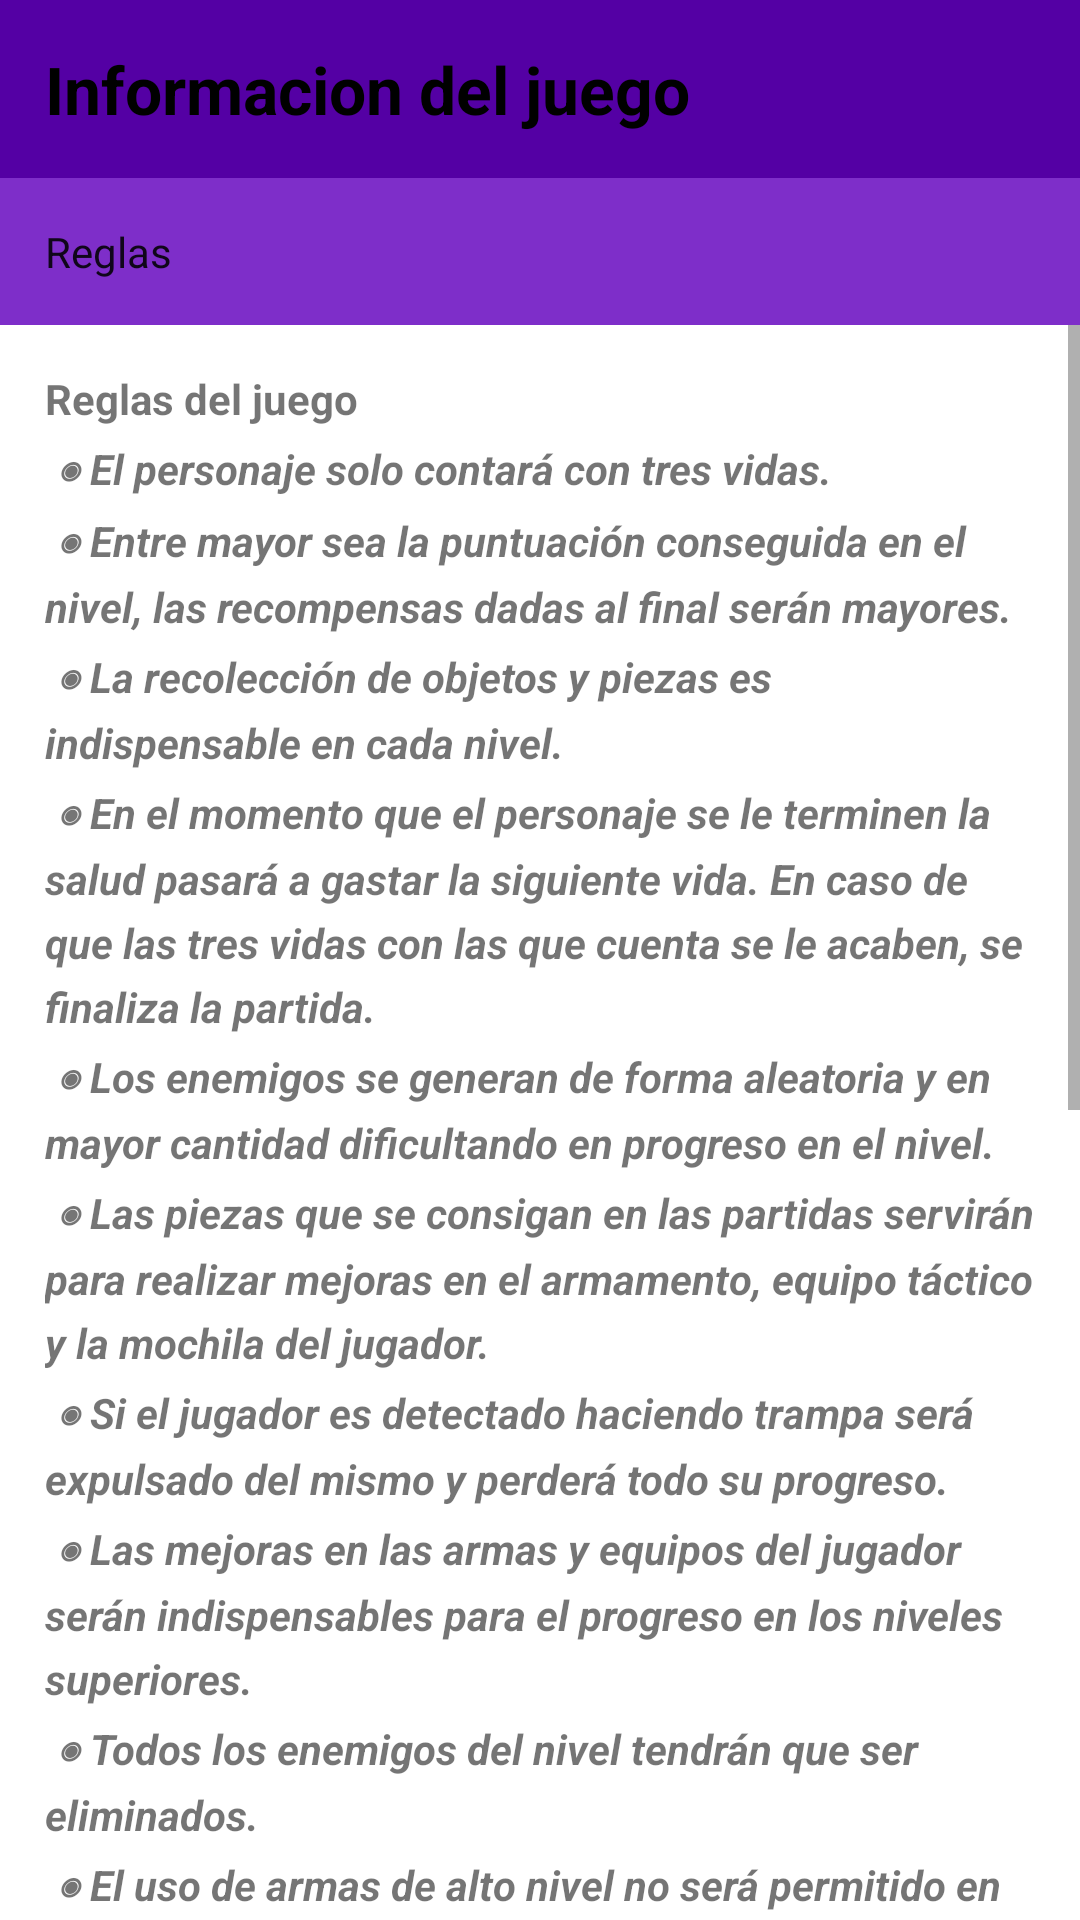

Layout XML and referenced resources for this Android screen:
<!-- AndroidManifest.xml: application theme Theme.LostOnMars -->
<!-- res/layout/activity_reglas.xml -->
<?xml version="1.0" encoding="utf-8"?>
<RelativeLayout xmlns:android="http://schemas.android.com/apk/res/android"
    xmlns:app="http://schemas.android.com/apk/res-auto"
    xmlns:tools="http://schemas.android.com/tools"
    android:layout_width="match_parent"
    android:layout_height="match_parent"
    tools:context=".ReglasActivity">

    <TextView
        android:id="@+id/Article_hading"
        android:layout_width="match_parent"
        android:layout_height="wrap_content"
        android:background="#5400A4"
        android:padding="@dimen/pading"
        android:text="@string/article_string"
        android:textAppearance="@android:style/TextAppearance.DeviceDefault.Large"
        android:textColor="@color/ColorBlack"
        android:textStyle="bold" />

    <TextView
        android:id="@+id/Article_subheading"
        android:layout_width="match_parent"
        android:layout_height="wrap_content"
        android:layout_below="@id/Article_hading"
        android:background="#7E2EC9 "
        android:padding="@dimen/pading"
        android:text="@string/Reglas"
        android:textAppearance="@android:style/TextAppearance.DeviceDefault"

        />

    <ScrollView
        android:layout_width="wrap_content"
        android:layout_height="wrap_content"
        android:layout_below="@id/Article_subheading">


        <TextView
            android:id="@+id/Article"
            android:layout_width="wrap_content"
            android:layout_height="wrap_content"
            android:layout_below="@id/Article_subheading"
            android:lineSpacingExtra="5sp"
            android:padding="@dimen/pading"
            android:text="@string/Contenido"></TextView>
    </ScrollView>
</RelativeLayout>
<!-- resources referenced by this layout -->
<resources>
  <color name="ColorBlack">#000000</color>
  <dimen name="pading">15dp</dimen>
  <string name="Contenido"><b>Reglas del juego</b>
          \n
  <b><i>◉ El personaje solo contará con tres vidas.</i></b>
          \n
  <b><i>◉ Entre mayor sea la puntuación conseguida en el nivel, las recompensas dadas al final serán mayores.</i></b>
          \n
  <b><i>◉ La recolección de objetos y piezas es indispensable en cada nivel.</i></b>
          \n
  <b><i>◉ En el momento que el personaje se le terminen la salud pasará a gastar la siguiente vida. En caso de que las tres vidas con las que cuenta se le acaben, se finaliza la partida.</i></b>
          \n
  <b><i>◉ Los enemigos se generan de forma aleatoria y en mayor cantidad dificultando en progreso en el nivel.</i></b>
          \n
  <b><i>◉ Las piezas que se consigan en las partidas servirán para realizar mejoras en el armamento, equipo táctico y la mochila del jugador. </i></b>
          \n
  <b><i>◉ Si el jugador es detectado haciendo trampa será expulsado del mismo y perderá todo su progreso.</i></b>
          \n
  <b><i>◉ Las mejoras en las armas y equipos del jugador serán indispensables para el progreso en los niveles superiores.</i></b>
          \n
  <b><i>◉ Todos los enemigos del nivel tendrán que ser eliminados. </i></b>
          \n
  <b><i>◉ El uso de armas de alto nivel no será permitido en niveles inferiores. En la medida en que el jugador va pasando niveles se irán desbloqueando armas con mejores características. </i></b>
          \n
  <b><i>◉ Los objetivos dados en cada nivel tendrán que ser completados. En caso de no ser completada satisfactoriamente, el nivel se dará por perdido y se tendrá que volver a iniciar desde cero.</i></b>
          \n
  <b><i>◉ El jugador tendrá que transitar por los lugares indicados por el mapa. </i></b>
          \n
  <b><i>◉ El laberinto tendrá que ser completado antes de que el tiempo se agote.</i></b>
          \n
  <b><i>◉ El jugador debe tener un mínimo de edad para jugar este juego 7+.</i></b>
          \n
  <b><i>◉ El jugador tendrá que hacer uso de la mochila para recolectar las piezas y objetos recolectados en el transcurso de los niveles. </i></b>
          \n
  <b><i>◉ No se podrá hacer uso de programas que interfieran negativamente con la jugabilidad del juego. </i></b>
          \n
  <b><i>◉ El uso de programas que faciliten el juego no serán permitidos. </i></b>
          \n
  <b><i>◉ Los jefes en los niveles superiores tendrán que ser eliminados para continuar con la siguiente etapa.</i></b>
          \n
  <b><i>◉ Solo se puede hacer uso de un arma.</i></b>
      </string>
  <string name="Reglas">Reglas</string>
  <string name="article_string">Informacion del juego</string>
  <style name="Theme.LostOnMars" parent="Theme.MaterialComponents.DayNight.NoActionBar">
          
          <item name="colorPrimary">@color/purple_500</item>
          <item name="colorPrimaryVariant">@color/purple_700</item>
          <item name="colorOnPrimary">@color/white</item>
          
          <item name="colorSecondary">@color/teal_200</item>
          <item name="colorSecondaryVariant">@color/teal_700</item>
          <item name="colorOnSecondary">@color/black</item>
          
          <item name="android:statusBarColor">?attr/colorPrimaryVariant</item>
          
      </style>
  <color name="purple_500">#FF6200EE</color>
  <color name="purple_700">#FF3700B3</color>
  <color name="white">#FFFFFFFF</color>
  
  
      //Register and Login
  <color name="teal_200">#FF03DAC5</color>
  <color name="teal_700">#FF018786</color>
  <color name="black">#FF000000</color>
</resources>
